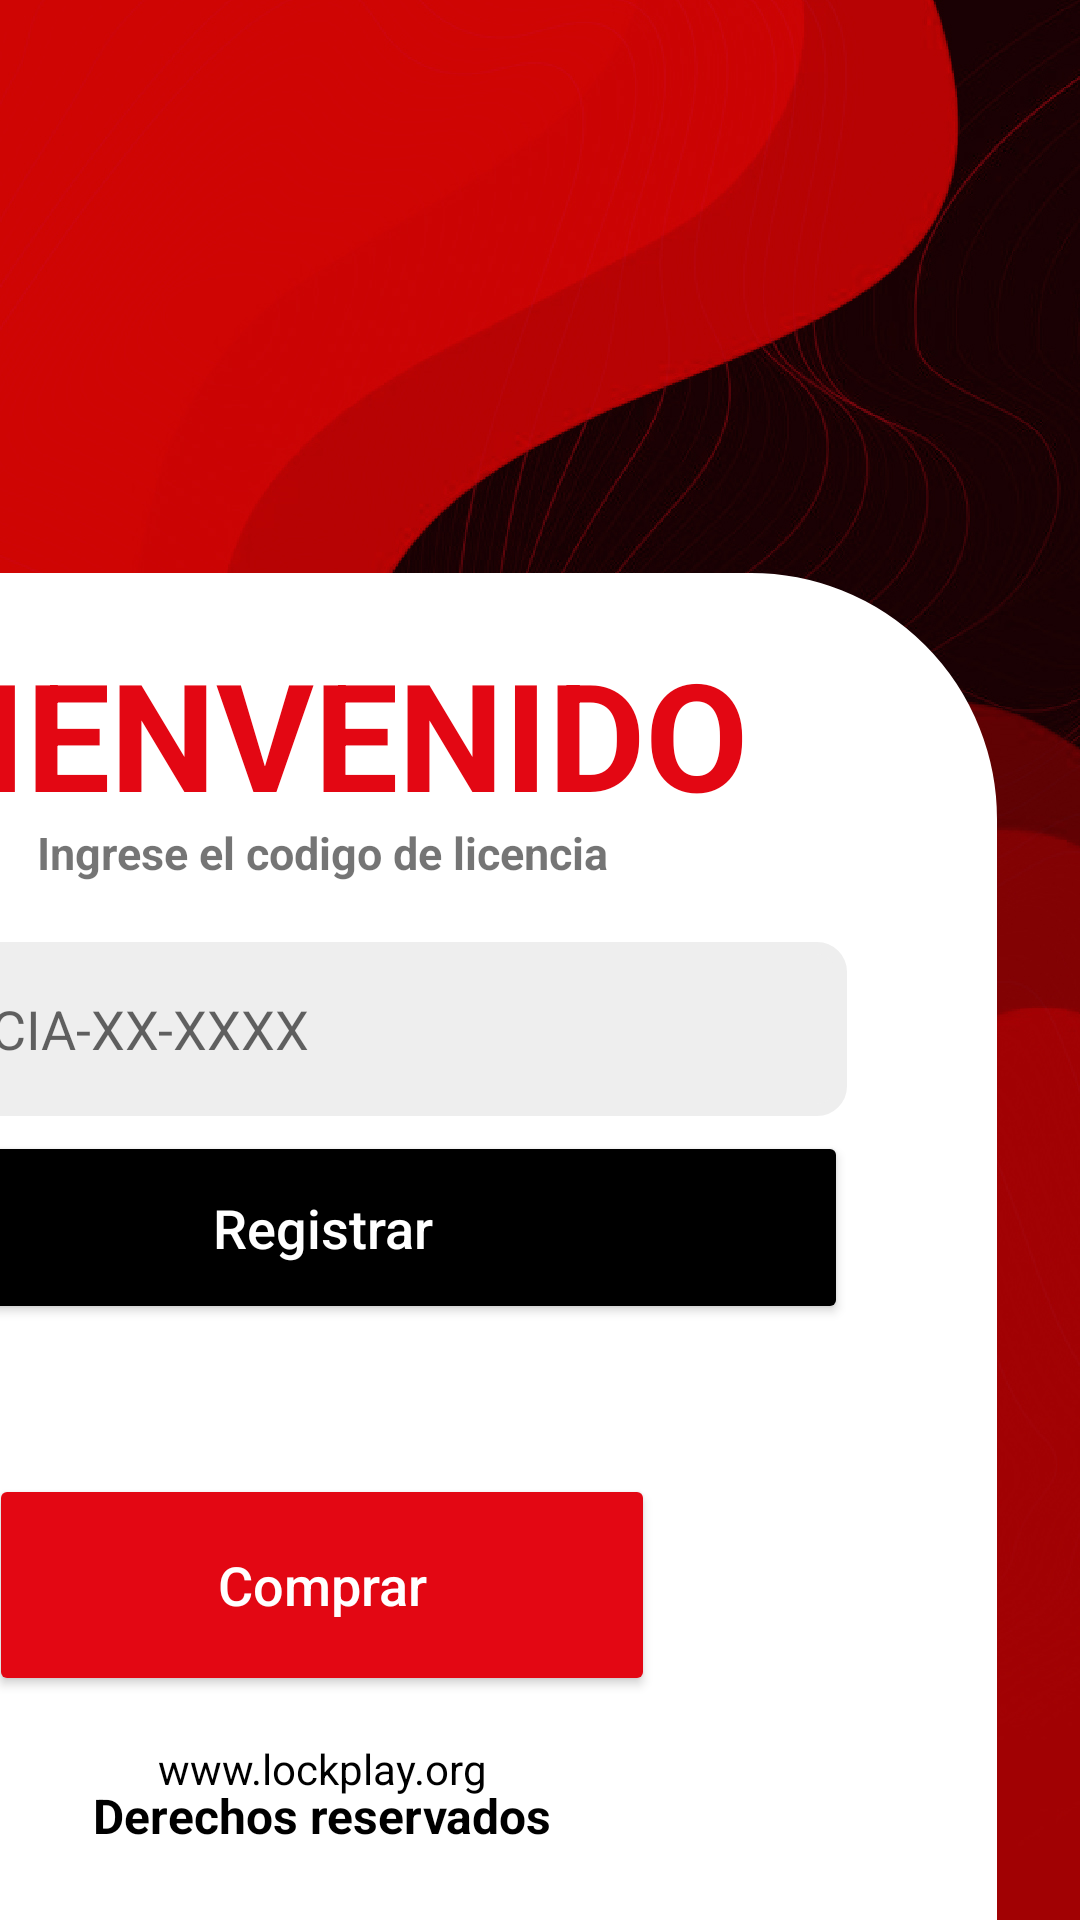

Android layout source for this screen:
<!-- AndroidManifest.xml: application theme Theme.LockPlay -->
<!-- res/layout/activity_login.xml -->
<?xml version="1.0" encoding="utf-8"?>
<androidx.constraintlayout.widget.ConstraintLayout
        xmlns:android="http://schemas.android.com/apk/res/android"
        xmlns:tools="http://schemas.android.com/tools"
        xmlns:app="http://schemas.android.com/apk/res-auto"
        android:layout_width="match_parent"
        android:layout_height="match_parent"
        android:background="@drawable/welcome_lockplay"
        tools:context=".LoginActivity">

    

    <ImageView
            android:id="@+id/imageView"
            android:layout_width="227dp"
            android:layout_height="213dp"
            android:src="@drawable/logo"
            android:scaleType="fitCenter"
            app:layout_constraintTop_toTopOf="parent"
            app:layout_constraintStart_toStartOf="parent"

            android:layout_marginTop="164dp"
            app:layout_constraintEnd_toStartOf="@+id/roundedContainer"
            app:layout_constraintHorizontal_bias="0.471"
            app:layout_constraintBottom_toBottomOf="parent"
            android:layout_marginBottom="164dp" />

    <androidx.constraintlayout.widget.ConstraintLayout
            android:id="@+id/roundedContainer"
            android:layout_width="450dp"
            android:layout_height="449dp"
            android:background="@drawable/bordersecond"
            android:padding="20dp"
            app:layout_constraintEnd_toEndOf="parent"
            app:layout_constraintBottom_toBottomOf="parent"
            android:layout_marginEnd="28dp">

        <TextView
                android:id="@+id/labelCode"
                android:textStyle="bold"
                android:textSize="50sp"
                app:layout_constraintStart_toStartOf="parent"
                android:text="BIENVENIDO"
                android:textAlignment="center"
                android:layout_width="292dp"
                android:layout_height="59dp"
                android:textColor="@color/primary"
                android:layout_marginStart="30dp"

                app:layout_constraintHorizontal_bias="0.311"
                app:layout_constraintEnd_toEndOf="parent"
                app:layout_constraintBottom_toTopOf="@+id/labelInstruction"
                android:layout_marginBottom="12dp"
                app:layout_constraintTop_toTopOf="parent"
                app:layout_constraintVertical_bias="0.5" />

        <TextView
                android:id="@+id/labelInstruction"
                android:textStyle="bold"
                android:textSize="15sp"
                android:layout_marginTop="4dp"
                app:layout_constraintTop_toBottomOf="@id/labelCode"
                app:layout_constraintStart_toStartOf="parent"
                android:text="Ingrese el codigo de licencia"
                android:textAlignment="center"
                android:layout_width="193dp"
                android:layout_height="24dp"
                app:layout_constraintEnd_toEndOf="parent" />

        <androidx.appcompat.widget.AppCompatEditText
                android:id="@+id/inputCodeCompany"
                android:layout_width="350dp"
                android:layout_height="58dp"
                android:singleLine="true"
                android:maxLines="1"
                android:layout_marginTop="16dp"
                app:layout_constraintStart_toStartOf="parent"
                app:layout_constraintEnd_toEndOf="parent"
                android:background="@drawable/border"
                android:backgroundTint="@color/gray"
                android:hint="LICENCIA-XX-XXXX"
                android:paddingLeft="15dp"
                app:layout_constraintTop_toBottomOf="@+id/labelInstruction" />

        <androidx.appcompat.widget.AppCompatButton
                android:id="@+id/btnLogin"
                android:layout_width="350dp"
                android:layout_height="wrap_content"
                app:layout_constraintEnd_toEndOf="parent"
                app:layout_constraintStart_toStartOf="parent"
                android:text="Registrar"
                android:textAllCaps="false"
                android:layout_margin="5dp"
                android:textColor="@color/white"
                android:backgroundTint="@color/black"
                android:textSize="18sp"
                android:paddingVertical="20dp"
                app:layout_constraintHorizontal_bias="0.508"
                android:layout_marginBottom="184dp"
                app:layout_constraintTop_toBottomOf="@+id/inputCodeCompany"
                app:layout_constraintVertical_bias="0.09" />

        

        <androidx.appcompat.widget.AppCompatButton
                android:id="@+id/btnbuy"
                android:layout_width="222dp"
                android:layout_height="74dp"

                app:layout_constraintEnd_toEndOf="parent"
                app:layout_constraintStart_toStartOf="parent"
                android:text="Comprar"
                android:textAllCaps="false"
                android:layout_margin="50dp"
                android:textColor="@color/white"
                android:backgroundTint="@color/primary"
                android:textSize="18sp"
                android:paddingVertical="20dp"
                android:layout_marginBottom="135dp"
                app:layout_constraintTop_toBottomOf="@+id/btnLogin"
                app:layout_constraintBottom_toBottomOf="@+id/textView1"
                app:layout_constraintVertical_bias="0.0" />

        <TextView
                android:id="@+id/textView1"
                android:layout_width="wrap_content"
                android:layout_height="wrap_content"
                android:text="www.lockplay.org"
                android:textSize="14sp"
                android:textColor="@android:color/black"
                app:layout_constraintBottom_toTopOf="@id/textView2"
                app:layout_constraintStart_toStartOf="parent"
                app:layout_constraintEnd_toEndOf="parent"
                android:layout_marginBottom="-5dp" />

        
        <TextView
                android:id="@+id/textView2"
                android:layout_width="wrap_content"
                android:layout_height="wrap_content"
                android:text="Derechos reservados"
                android:textStyle="bold"
                android:textSize="16sp"
                android:textColor="@android:color/black"
                app:layout_constraintBottom_toBottomOf="parent"
                app:layout_constraintStart_toStartOf="parent"
                app:layout_constraintEnd_toEndOf="parent"
                android:layout_marginBottom="4dp"
                app:layout_constraintHorizontal_bias="0.501" />


    </androidx.constraintlayout.widget.ConstraintLayout>
</androidx.constraintlayout.widget.ConstraintLayout>
<!-- resources referenced by this layout -->
<resources>
  <color name="black">#FF000000</color>
  <color name="gray">#EEEEEE</color>
  <color name="primary">#E30713</color>
  <color name="white">#FFFFFFFF</color>
  <!-- drawable border (drawable) -->
  <?xml version="1.0" encoding="utf-8"?>
  <shape xmlns:android="http://schemas.android.com/apk/res/android">
  
      <stroke android:width="4dp" android:color="@color/black" />
      <corners  android:radius="8dp"/>
  </shape>
  <!-- drawable bordersecond (drawable) -->
  <?xml version="1.0" encoding="utf-8"?>
  <shape xmlns:android="http://schemas.android.com/apk/res/android" android:shape="rectangle">
      
      <solid android:color="@android:color/white" />
  
      
      <corners android:topLeftRadius="80dp" android:topRightRadius="80dp" />
  
      
      <stroke android:width="4dp" android:color="@android:color/white"/>
  </shape>
  <!-- drawable logo: png bitmap (drawable, 13501 bytes) -->
  <!-- drawable welcome_lockplay: jpg bitmap (drawable, 619278 bytes) -->
  <style name="Theme.LockPlay" parent="Theme.MaterialComponents.DayNight.NoActionBar">
          
          <item name="colorPrimary">@color/primary</item>
          <item name="colorPrimaryVariant">@color/primary</item>
          <item name="colorOnPrimary">@color/white</item>
          
          <item name="colorSecondary">@color/primary</item>
          <item name="colorSecondaryVariant">@color/teal_700</item>
          <item name="colorOnSecondary">@color/black</item>
          
          <item name="android:statusBarColor">?attr/colorPrimaryVariant</item>
          
      </style>
  <color name="teal_700">#FF018786</color>
</resources>
